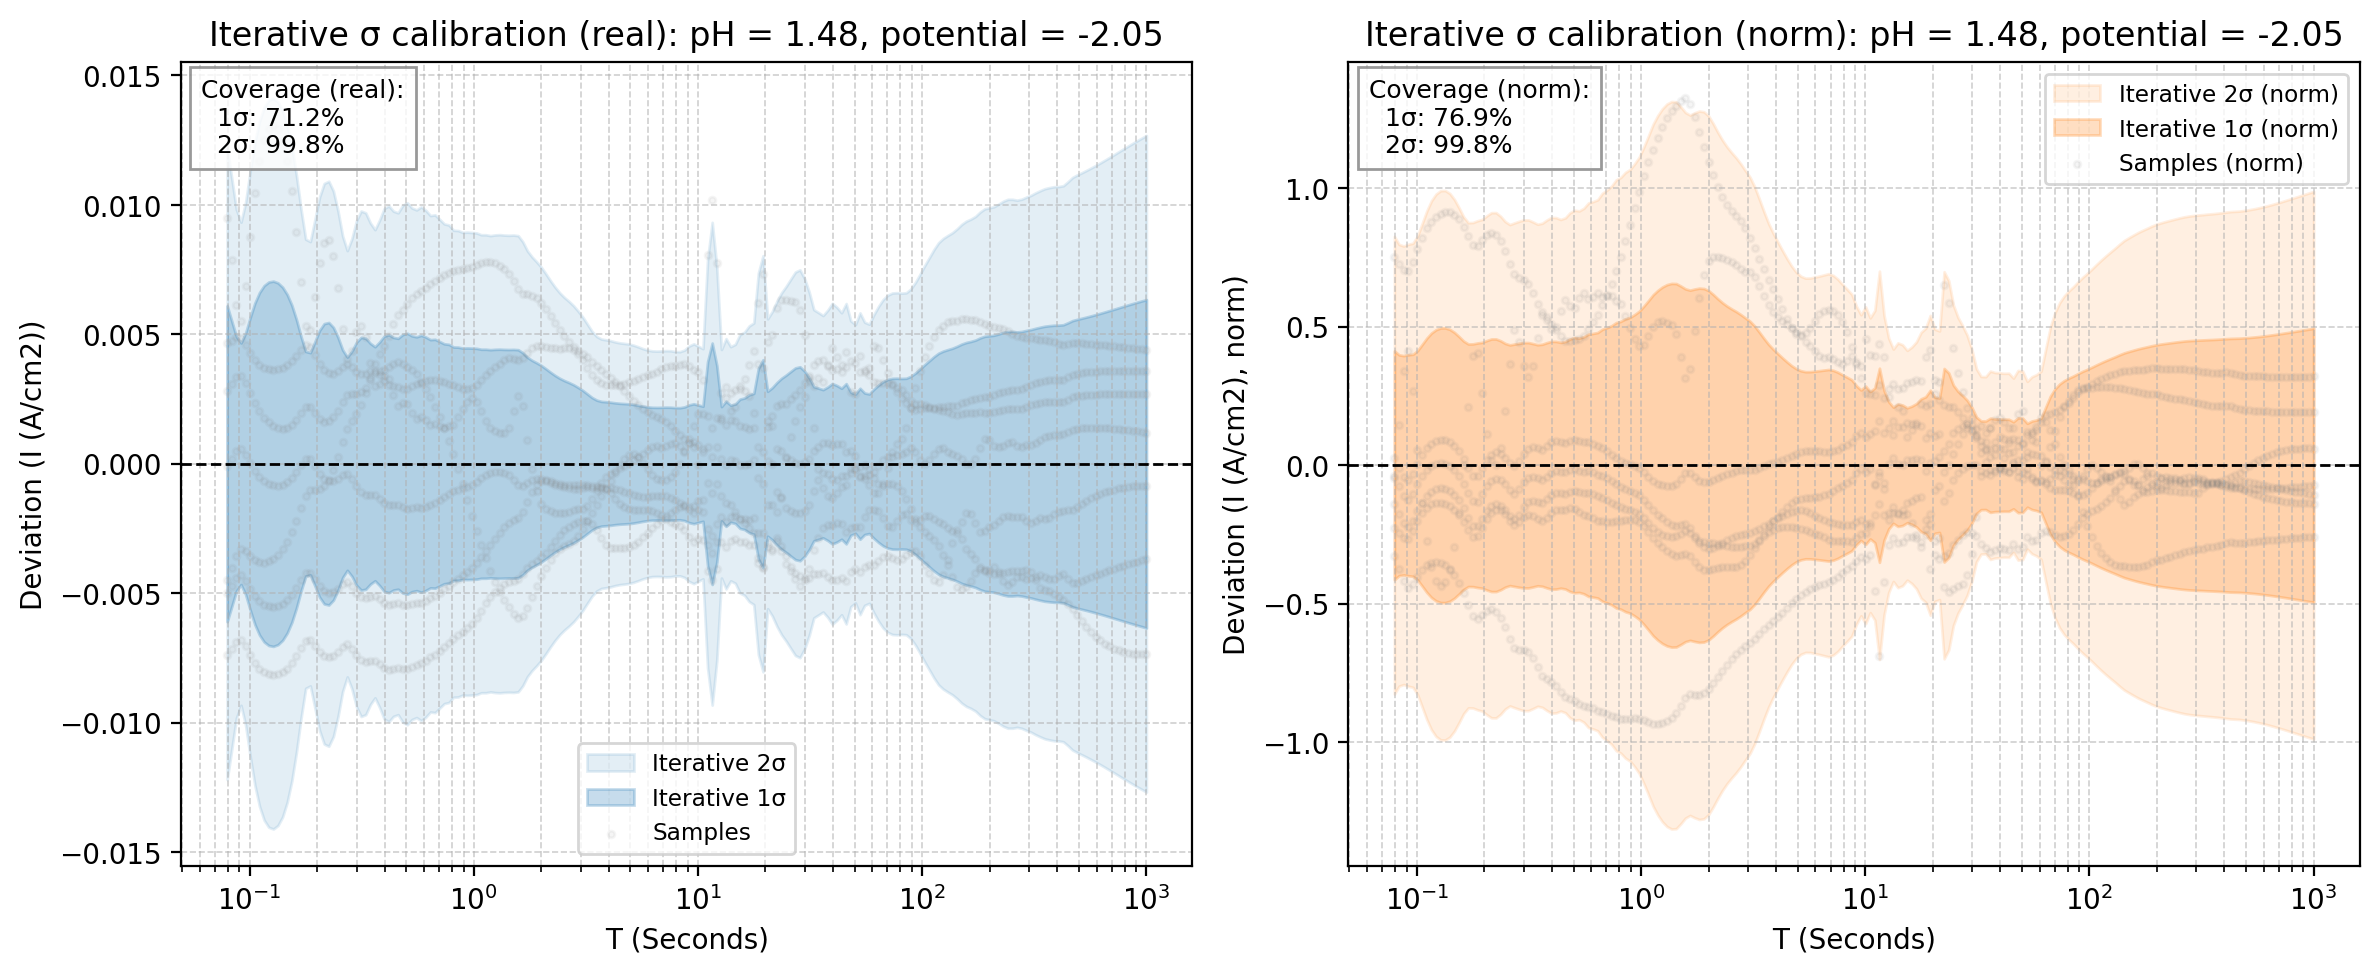

The file beside this chart, header and first rows:
x_real, mean_real, std_real, 1sig_upper_real, 1sig_lower_real, 2sig_upper_real, 2sig_lower_real, sample_0_real, sample_1_real, sample_2_real, sample_3_real, sample_4_real, sample_5_real, sample_6_real, mean_norm, std_norm, 1sig_upper_norm, 1sig_lower_norm, 2sig_upper_norm, 2sig_lower_norm, sample_0_norm, sample_1_norm, sample_2_norm, sample_3_norm
0.07943, -0.02622, 0.0061, -0.02012, -0.03232, -0.01402, -0.03842, -0.02156, -0.02632, -0.01671, -0.03122, -0.02342, -0.0307, -0.03362, 1.904, 0.413, 2.317, 1.491, 2.73, 1.078, 1.678, 1.928, 1.859, 1.866
0.08329, -0.0267, 0.005509, -0.02119, -0.03221, -0.01568, -0.03772, -0.02195, -0.02652, -0.01884, -0.03141, -0.02363, -0.03072, -0.03385, 1.951, 0.3986, 2.35, 1.552, 2.748, 1.154, 1.708, 1.942, 2.095, 1.877
0.08734, -0.02716, 0.004911, -0.02225, -0.03207, -0.01734, -0.03698, -0.02228, -0.02668, -0.02101, -0.03157, -0.02382, -0.03072, -0.03405, 1.997, 0.3958, 2.393, 1.601, 2.788, 1.205, 1.734, 1.955, 2.337, 1.887
0.09158, -0.02739, 0.004667, -0.02273, -0.03206, -0.01806, -0.03673, -0.02252, -0.02681, -0.02187, -0.03169, -0.02398, -0.03068, -0.0342, 2.019, 0.3989, 2.418, 1.62, 2.817, 1.221, 1.752, 1.964, 2.432, 1.894
0.09603, -0.02725, 0.005054, -0.0222, -0.03231, -0.01715, -0.03736, -0.02265, -0.0269, -0.0204, -0.03177, -0.02413, -0.03062, -0.0343, 2.001, 0.4007, 2.402, 1.601, 2.803, 1.2, 1.763, 1.971, 2.27, 1.899
0.1007, -0.02697, 0.005661, -0.02131, -0.03263, -0.01565, -0.03829, -0.02271, -0.02695, -0.01819, -0.0318, -0.02425, -0.03053, -0.03436, 1.969, 0.4136, 2.383, 1.556, 2.797, 1.142, 1.767, 1.975, 2.024, 1.901
0.1056, -0.02669, 0.006211, -0.02048, -0.03291, -0.01427, -0.03912, -0.0227, -0.02698, -0.01622, -0.0318, -0.02435, -0.03041, -0.03439, 1.939, 0.4361, 2.375, 1.503, 2.812, 1.067, 1.766, 1.977, 1.804, 1.901
0.1107, -0.02647, 0.006616, -0.01985, -0.03308, -0.01323, -0.0397, -0.02266, -0.02699, -0.01476, -0.03178, -0.02443, -0.03027, -0.03438, 1.916, 0.4588, 2.374, 1.457, 2.833, 0.9981, 1.763, 1.977, 1.642, 1.899
0.1161, -0.02629, 0.006884, -0.0194, -0.03317, -0.01252, -0.04005, -0.02259, -0.02697, -0.01377, -0.03173, -0.0245, -0.03011, -0.03434, 1.898, 0.4773, 2.375, 1.421, 2.853, 0.9437, 1.757, 1.976, 1.532, 1.896
0.1217, -0.02615, 0.007021, -0.01913, -0.03317, -0.01211, -0.0402, -0.0225, -0.02694, -0.01321, -0.03166, -0.02455, -0.02993, -0.03429, 1.886, 0.4894, 2.376, 1.397, 2.865, 0.9077, 1.751, 1.973, 1.469, 1.892
0.1277, -0.02606, 0.007055, -0.019, -0.03311, -0.01194, -0.04017, -0.02242, -0.02689, -0.01298, -0.03158, -0.02459, -0.02972, -0.03421, 1.879, 0.4956, 2.375, 1.384, 2.871, 0.888, 1.744, 1.97, 1.444, 1.887
0.1339, -0.02599, 0.006987, -0.01901, -0.03298, -0.01202, -0.03997, -0.02233, -0.02684, -0.01308, -0.03148, -0.02461, -0.0295, -0.03412, 1.877, 0.4959, 2.372, 1.381, 2.868, 0.8848, 1.737, 1.966, 1.454, 1.882
0.1404, -0.02597, 0.006821, -0.01915, -0.03279, -0.01233, -0.03961, -0.02225, -0.02678, -0.01349, -0.03138, -0.02462, -0.02926, -0.03402, 1.878, 0.4906, 2.369, 1.388, 2.86, 0.8973, 1.731, 1.961, 1.501, 1.875
0.1472, -0.026, 0.006537, -0.01946, -0.03254, -0.01293, -0.03908, -0.02219, -0.02671, -0.0143, -0.03127, -0.02461, -0.02901, -0.03392, 1.886, 0.4796, 2.366, 1.406, 2.845, 0.9269, 1.726, 1.957, 1.59, 1.869
0.1543, -0.02609, 0.006125, -0.01996, -0.03221, -0.01384, -0.03834, -0.02214, -0.02664, -0.01555, -0.03116, -0.02459, -0.02874, -0.0338, 1.901, 0.4644, 2.365, 1.436, 2.829, 0.9717, 1.722, 1.951, 1.729, 1.863
0.1618, -0.02625, 0.005567, -0.02068, -0.03181, -0.01511, -0.03738, -0.0221, -0.02657, -0.0173, -0.03106, -0.02456, -0.02846, -0.03369, 1.923, 0.4481, 2.371, 1.475, 2.819, 1.027, 1.719, 1.946, 1.924, 1.856
0.1697, -0.02645, 0.004911, -0.02154, -0.03137, -0.01663, -0.03628, -0.02207, -0.0265, -0.01942, -0.03095, -0.02451, -0.02816, -0.03357, 1.951, 0.4378, 2.389, 1.513, 2.826, 1.075, 1.717, 1.941, 2.16, 1.85
0.1779, -0.02662, 0.004338, -0.02229, -0.03096, -0.01795, -0.0353, -0.02205, -0.02643, -0.02128, -0.03085, -0.02444, -0.02786, -0.03345, 1.974, 0.4382, 2.413, 1.536, 2.851, 1.098, 1.716, 1.936, 2.367, 1.844
0.1866, -0.02653, 0.004291, -0.02224, -0.03082, -0.01795, -0.03512, -0.02203, -0.02637, -0.02135, -0.03076, -0.02435, -0.02753, -0.03334, 1.969, 0.4415, 2.411, 1.528, 2.852, 1.086, 1.714, 1.931, 2.375, 1.838
0.1956, -0.0262, 0.004718, -0.02148, -0.03092, -0.01677, -0.03564, -0.02201, -0.0263, -0.01976, -0.03067, -0.02425, -0.0272, -0.03323, 1.937, 0.4438, 2.381, 1.493, 2.825, 1.05, 1.712, 1.927, 2.198, 1.833
0.2051, -0.02586, 0.005153, -0.02071, -0.03101, -0.01556, -0.03617, -0.02199, -0.02624, -0.01812, -0.03059, -0.02412, -0.02685, -0.03312, 1.904, 0.4503, 2.354, 1.454, 2.805, 1.004, 1.711, 1.922, 2.016, 1.828
0.2151, -0.0256, 0.005414, -0.02019, -0.03102, -0.01477, -0.03643, -0.02197, -0.02618, -0.01708, -0.03051, -0.02397, -0.02648, -0.03301, 1.88, 0.4559, 2.336, 1.424, 2.792, 0.9684, 1.709, 1.918, 1.9, 1.824
0.2256, -0.02544, 0.005456, -0.01999, -0.0309, -0.01453, -0.03636, -0.02195, -0.02613, -0.01681, -0.03043, -0.0238, -0.02608, -0.03291, 1.868, 0.456, 2.324, 1.412, 2.78, 0.956, 1.707, 1.914, 1.87, 1.819
0.2365, -0.0254, 0.005268, -0.02013, -0.03066, -0.01486, -0.03593, -0.02191, -0.02607, -0.01736, -0.03036, -0.02361, -0.02565, -0.0328, 1.868, 0.4494, 2.317, 1.419, 2.767, 0.9693, 1.705, 1.91, 1.931, 1.814
0.248, -0.02544, 0.004882, -0.02056, -0.03032, -0.01568, -0.0352, -0.02187, -0.02602, -0.01864, -0.03028, -0.02339, -0.0252, -0.0327, 1.879, 0.4398, 2.319, 1.439, 2.758, 0.9992, 1.701, 1.906, 2.073, 1.809
0.2601, -0.02553, 0.004398, -0.02113, -0.02993, -0.01673, -0.03433, -0.02179, -0.02596, -0.02033, -0.03019, -0.02313, -0.0247, -0.0326, 1.895, 0.4344, 2.329, 1.461, 2.764, 1.026, 1.695, 1.902, 2.261, 1.804
0.2727, -0.02552, 0.004118, -0.0214, -0.02964, -0.01729, -0.03376, -0.02168, -0.0259, -0.02147, -0.03009, -0.02285, -0.02416, -0.0325, 1.901, 0.4376, 2.339, 1.464, 2.776, 1.026, 1.686, 1.897, 2.389, 1.798
0.2859, -0.02524, 0.004348, -0.0209, -0.02959, -0.01655, -0.03394, -0.02151, -0.02583, -0.02088, -0.02998, -0.02253, -0.02358, -0.03239, 1.878, 0.4405, 2.319, 1.438, 2.759, 0.9971, 1.674, 1.892, 2.323, 1.792
0.2998, -0.02488, 0.004696, -0.02019, -0.02958, -0.01549, -0.03428, -0.02132, -0.02576, -0.01981, -0.02986, -0.02219, -0.02297, -0.03228, 1.846, 0.4429, 2.289, 1.403, 2.732, 0.9603, 1.659, 1.887, 2.203, 1.785
0.3144, -0.02459, 0.004882, -0.0197, -0.02947, -0.01482, -0.03435, -0.02111, -0.02568, -0.01925, -0.02973, -0.02183, -0.02233, -0.03217, 1.822, 0.4429, 2.265, 1.379, 2.708, 0.9359, 1.643, 1.881, 2.142, 1.777
0.3297, -0.0244, 0.004846, -0.01955, -0.02924, -0.0147, -0.03409, -0.02091, -0.0256, -0.0195, -0.02959, -0.02145, -0.02167, -0.03205, 1.81, 0.4392, 2.249, 1.37, 2.688, 0.9312, 1.627, 1.875, 2.169, 1.769
0.3457, -0.0243, 0.004651, -0.01965, -0.02895, -0.015, -0.0336, -0.02074, -0.02551, -0.02039, -0.02946, -0.02108, -0.02101, -0.03193, 1.808, 0.4351, 2.243, 1.373, 2.678, 0.9377, 1.613, 1.868, 2.268, 1.76
0.3625, -0.0242, 0.004522, -0.01967, -0.02872, -0.01515, -0.03324, -0.02059, -0.0254, -0.0212, -0.02931, -0.02071, -0.02035, -0.03181, 1.805, 0.4369, 2.242, 1.368, 2.679, 0.9312, 1.602, 1.861, 2.358, 1.752
0.3801, -0.02394, 0.004708, -0.01923, -0.02864, -0.01452, -0.03335, -0.0205, -0.02529, -0.02086, -0.02917, -0.02035, -0.0197, -0.03168, 1.785, 0.4427, 2.227, 1.342, 2.67, 0.8992, 1.595, 1.853, 2.32, 1.743
0.3986, -0.02365, 0.004931, -0.01871, -0.02858, -0.01378, -0.03351, -0.02043, -0.02517, -0.02026, -0.02902, -0.02001, -0.01908, -0.03154, 1.761, 0.4474, 2.208, 1.313, 2.656, 0.8659, 1.59, 1.844, 2.253, 1.735
0.4179, -0.02344, 0.004981, -0.01846, -0.02842, -0.01347, -0.0334, -0.02038, -0.02504, -0.02018, -0.02887, -0.01971, -0.01849, -0.03139, 1.746, 0.447, 2.193, 1.299, 2.64, 0.8521, 1.586, 1.835, 2.245, 1.726
0.4382, -0.02331, 0.004879, -0.01843, -0.02819, -0.01356, -0.03307, -0.02031, -0.02491, -0.02064, -0.02872, -0.01945, -0.01793, -0.03123, 1.74, 0.4436, 2.184, 1.297, 2.628, 0.8531, 1.58, 1.825, 2.296, 1.716
0.4595, -0.02317, 0.004847, -0.01832, -0.02802, -0.01348, -0.03286, -0.0202, -0.02477, -0.02094, -0.02856, -0.01924, -0.01743, -0.03105, 1.733, 0.4467, 2.179, 1.286, 2.626, 0.8392, 1.572, 1.814, 2.33, 1.707
0.4819, -0.02293, 0.004991, -0.01794, -0.02793, -0.01295, -0.03292, -0.02004, -0.02462, -0.02058, -0.02838, -0.01909, -0.01698, -0.03086, 1.715, 0.4557, 2.171, 1.259, 2.626, 0.8033, 1.559, 1.803, 2.289, 1.696
0.5053, -0.02273, 0.005041, -0.01769, -0.02777, -0.01265, -0.03281, -0.01983, -0.02446, -0.02041, -0.0282, -0.01899, -0.01657, -0.03065, 1.701, 0.4603, 2.161, 1.24, 2.621, 0.78, 1.543, 1.792, 2.27, 1.686
0.5298, -0.0226, 0.00494, -0.01766, -0.02754, -0.01272, -0.03248, -0.0196, -0.0243, -0.02065, -0.02802, -0.01896, -0.01621, -0.03044, 1.694, 0.4591, 2.153, 1.235, 2.612, 0.7756, 1.525, 1.78, 2.297, 1.674
0.5556, -0.02245, 0.004903, -0.01754, -0.02735, -0.01264, -0.03225, -0.01936, -0.02413, -0.02073, -0.02782, -0.01899, -0.01588, -0.03021, 1.685, 0.4639, 2.149, 1.221, 2.613, 0.7573, 1.507, 1.768, 2.306, 1.663
0.5825, -0.02225, 0.004962, -0.01729, -0.02721, -0.01233, -0.03218, -0.01913, -0.02395, -0.02044, -0.02761, -0.01908, -0.01558, -0.02997, 1.672, 0.4735, 2.145, 1.198, 2.619, 0.7249, 1.488, 1.755, 2.273, 1.65
0.6108, -0.02211, 0.004895, -0.01721, -0.027, -0.01232, -0.0319, -0.01892, -0.02377, -0.02041, -0.0274, -0.01922, -0.01531, -0.02972, 1.664, 0.476, 2.14, 1.188, 2.616, 0.7118, 1.472, 1.741, 2.27, 1.638
0.6405, -0.02199, 0.004794, -0.0172, -0.02679, -0.0124, -0.03158, -0.01875, -0.02357, -0.02049, -0.02719, -0.01941, -0.01505, -0.02947, 1.659, 0.4793, 2.138, 1.179, 2.617, 0.7001, 1.459, 1.727, 2.28, 1.625
0.6716, -0.02185, 0.004807, -0.01704, -0.02666, -0.01224, -0.03146, -0.01862, -0.02336, -0.02031, -0.02697, -0.01965, -0.0148, -0.02923, 1.65, 0.4909, 2.141, 1.16, 2.632, 0.6686, 1.449, 1.712, 2.259, 1.612
0.7043, -0.02174, 0.004721, -0.01702, -0.02646, -0.0123, -0.03118, -0.01854, -0.02315, -0.02029, -0.02674, -0.01993, -0.01457, -0.02897, 1.646, 0.4967, 2.143, 1.149, 2.639, 0.6527, 1.442, 1.696, 2.257, 1.598
0.7385, -0.02164, 0.004633, -0.01701, -0.02627, -0.01237, -0.0309, -0.01848, -0.02292, -0.02027, -0.0265, -0.02026, -0.01435, -0.02871, 1.642, 0.5038, 2.146, 1.138, 2.65, 0.6345, 1.437, 1.679, 2.255, 1.584
0.7744, -0.02151, 0.004612, -0.0169, -0.02612, -0.01228, -0.03073, -0.01842, -0.02268, -0.02004, -0.02623, -0.02062, -0.01413, -0.02843, 1.635, 0.5151, 2.15, 1.12, 2.666, 0.6052, 1.433, 1.662, 2.229, 1.568
0.812, -0.02138, 0.00451, -0.01687, -0.02589, -0.01236, -0.0304, -0.01836, -0.02245, -0.01987, -0.02595, -0.021, -0.01392, -0.02815, 1.63, 0.5196, 2.149, 1.11, 2.669, 0.5903, 1.428, 1.644, 2.21, 1.551
0.8514, -0.02121, 0.004505, -0.01671, -0.02572, -0.0122, -0.03022, -0.01827, -0.02222, -0.01941, -0.02565, -0.0214, -0.01371, -0.02784, 1.619, 0.5286, 2.148, 1.09, 2.676, 0.5618, 1.421, 1.627, 2.159, 1.533
0.8928, -0.02103, 0.004467, -0.01657, -0.0255, -0.0121, -0.02997, -0.01814, -0.02198, -0.01892, -0.02534, -0.02182, -0.0135, -0.02753, 1.608, 0.5339, 2.141, 1.074, 2.675, 0.5399, 1.411, 1.61, 2.105, 1.515
0.9362, -0.02084, 0.004474, -0.01637, -0.02532, -0.0119, -0.02979, -0.01797, -0.02174, -0.01845, -0.02503, -0.02225, -0.01328, -0.02719, 1.596, 0.5441, 2.14, 1.052, 2.684, 0.5075, 1.398, 1.593, 2.052, 1.496
0.9817, -0.02067, 0.004467, -0.0162, -0.02513, -0.01173, -0.0296, -0.01774, -0.02149, -0.01812, -0.02471, -0.02269, -0.01307, -0.02684, 1.586, 0.5563, 2.142, 1.029, 2.698, 0.4731, 1.381, 1.575, 2.015, 1.477
1.029, -0.02052, 0.004458, -0.01606, -0.02498, -0.01161, -0.02944, -0.01748, -0.02123, -0.01812, -0.02437, -0.02313, -0.01286, -0.02647, 1.58, 0.5747, 2.155, 1.005, 2.729, 0.4305, 1.36, 1.555, 2.016, 1.456
1.079, -0.0204, 0.004424, -0.01598, -0.02483, -0.01156, -0.02925, -0.01718, -0.02097, -0.01839, -0.02401, -0.02355, -0.01266, -0.02608, 1.577, 0.5947, 2.172, 0.9827, 2.767, 0.3881, 1.337, 1.536, 2.045, 1.435
1.132, -0.02027, 0.004423, -0.01585, -0.02469, -0.01142, -0.02912, -0.01686, -0.02072, -0.01862, -0.02363, -0.02392, -0.01248, -0.02567, 1.573, 0.6155, 2.189, 0.9578, 2.804, 0.3423, 1.312, 1.517, 2.071, 1.412
1.187, -0.02011, 0.004407, -0.0157, -0.02452, -0.0113, -0.02892, -0.01652, -0.02047, -0.01875, -0.02323, -0.02424, -0.01231, -0.02525, 1.566, 0.6311, 2.197, 0.9352, 2.829, 0.304, 1.285, 1.499, 2.085, 1.388
1.244, -0.0199, 0.00442, -0.01548, -0.02432, -0.01106, -0.02874, -0.01618, -0.02022, -0.01864, -0.0228, -0.02448, -0.01216, -0.02485, 1.554, 0.6435, 2.198, 0.9107, 2.841, 0.2672, 1.258, 1.481, 2.073, 1.363
1.305, -0.01968, 0.004425, -0.01525, -0.0241, -0.01083, -0.02853, -0.01581, -0.01999, -0.01847, -0.02235, -0.02463, -0.01202, -0.02446, 1.54, 0.6521, 2.192, 0.8878, 2.844, 0.2357, 1.23, 1.464, 2.055, 1.336
... 140 more rows
